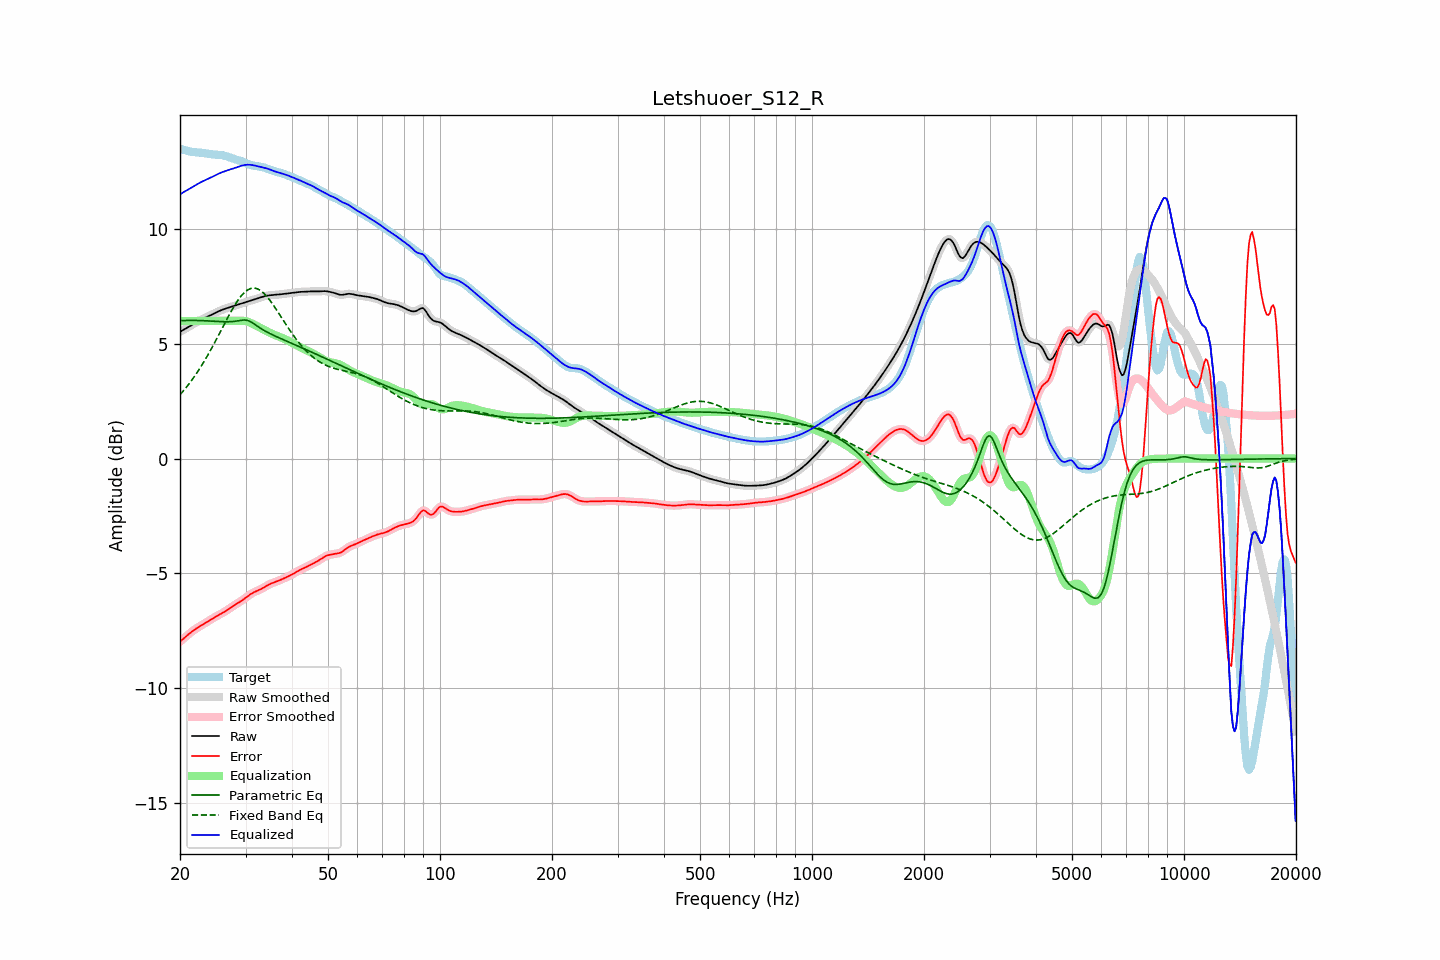

Source data for this figure (header and first rows):
frequency, raw, error, smoothed, error_smoothed, equalization, parametric_eq, fixed_band_eq, equalized_raw, equalized_smoothed, target
20.00, 5.52, -7.98, 5.52, -7.98, 6.00, 6.01, 2.78, 11.52, 11.52, 13.51
20.20, 5.56, -7.92, 5.56, -7.92, 6.00, 6.01, 2.86, 11.56, 11.56, 13.49
20.40, 5.61, -7.86, 5.61, -7.86, 6.00, 6.02, 2.94, 11.61, 11.61, 13.47
20.61, 5.65, -7.80, 5.65, -7.80, 6.00, 6.02, 3.03, 11.65, 11.65, 13.45
20.81, 5.69, -7.74, 5.69, -7.74, 6.00, 6.02, 3.11, 11.69, 11.69, 13.43
21.02, 5.73, -7.68, 5.73, -7.68, 6.00, 6.02, 3.20, 11.73, 11.73, 13.41
21.23, 5.77, -7.62, 5.77, -7.62, 6.00, 6.02, 3.29, 11.77, 11.77, 13.39
21.44, 5.81, -7.57, 5.81, -7.57, 6.00, 6.02, 3.39, 11.81, 11.81, 13.38
21.66, 5.85, -7.52, 5.85, -7.52, 6.00, 6.02, 3.48, 11.85, 11.85, 13.37
21.87, 5.89, -7.47, 5.89, -7.47, 6.00, 6.02, 3.58, 11.89, 11.89, 13.36
22.09, 5.93, -7.42, 5.93, -7.42, 6.00, 6.02, 3.68, 11.93, 11.93, 13.35
22.31, 5.97, -7.37, 5.97, -7.37, 6.00, 6.02, 3.79, 11.97, 11.97, 13.35
22.54, 6.01, -7.33, 6.01, -7.33, 6.00, 6.02, 3.89, 12.01, 12.01, 13.34
22.76, 6.05, -7.29, 6.05, -7.29, 6.00, 6.01, 4.01, 12.05, 12.05, 13.34
22.99, 6.08, -7.24, 6.08, -7.24, 6.00, 6.01, 4.12, 12.08, 12.08, 13.33
23.22, 6.12, -7.20, 6.12, -7.20, 6.00, 6.01, 4.23, 12.12, 12.12, 13.32
23.45, 6.15, -7.16, 6.15, -7.16, 6.00, 6.01, 4.35, 12.15, 12.15, 13.31
23.69, 6.18, -7.12, 6.18, -7.12, 6.00, 6.00, 4.47, 12.18, 12.18, 13.30
23.92, 6.21, -7.07, 6.21, -7.07, 6.00, 6.00, 4.60, 12.21, 12.21, 13.28
24.16, 6.24, -7.03, 6.24, -7.03, 6.00, 5.99, 4.72, 12.24, 12.24, 13.27
24.40, 6.28, -6.99, 6.28, -6.99, 6.00, 5.99, 4.85, 12.28, 12.28, 13.26
24.65, 6.31, -6.94, 6.31, -6.94, 6.00, 5.99, 4.98, 12.31, 12.31, 13.26
24.89, 6.35, -6.90, 6.35, -6.90, 6.00, 5.98, 5.11, 12.35, 12.35, 13.25
25.14, 6.38, -6.86, 6.38, -6.86, 6.00, 5.98, 5.24, 12.38, 12.38, 13.25
25.39, 6.42, -6.82, 6.42, -6.82, 6.00, 5.97, 5.38, 12.42, 12.42, 13.24
25.65, 6.45, -6.79, 6.45, -6.79, 6.00, 5.97, 5.51, 12.45, 12.45, 13.24
25.91, 6.48, -6.75, 6.48, -6.75, 6.00, 5.97, 5.65, 12.48, 12.48, 13.23
26.16, 6.51, -6.71, 6.51, -6.71, 6.00, 5.97, 5.78, 12.51, 12.51, 13.22
26.43, 6.53, -6.67, 6.53, -6.67, 6.00, 5.96, 5.92, 12.53, 12.53, 13.20
26.69, 6.55, -6.62, 6.55, -6.62, 6.00, 5.96, 6.05, 12.55, 12.55, 13.18
26.96, 6.58, -6.58, 6.58, -6.58, 6.00, 5.96, 6.18, 12.58, 12.58, 13.15
27.23, 6.60, -6.53, 6.60, -6.53, 6.00, 5.97, 6.31, 12.60, 12.60, 13.12
27.50, 6.62, -6.48, 6.62, -6.48, 6.00, 5.97, 6.44, 12.62, 12.62, 13.10
27.77, 6.64, -6.43, 6.64, -6.43, 6.00, 5.98, 6.56, 12.64, 12.64, 13.07
28.05, 6.67, -6.38, 6.66, -6.39, 6.00, 5.98, 6.68, 12.67, 12.66, 13.05
28.33, 6.69, -6.34, 6.69, -6.34, 6.00, 5.99, 6.79, 12.69, 12.69, 13.03
28.62, 6.71, -6.30, 6.71, -6.30, 6.00, 6.00, 6.90, 12.71, 12.71, 13.01
28.90, 6.73, -6.26, 6.73, -6.26, 6.01, 6.02, 6.99, 12.74, 12.74, 12.99
29.19, 6.75, -6.21, 6.75, -6.21, 6.01, 6.03, 7.09, 12.76, 12.76, 12.97
29.48, 6.78, -6.17, 6.78, -6.17, 6.01, 6.04, 7.16, 12.78, 12.78, 12.94
29.78, 6.80, -6.12, 6.80, -6.12, 6.00, 6.04, 7.24, 12.80, 12.80, 12.91
30.08, 6.82, -6.06, 6.82, -6.06, 5.99, 6.03, 7.30, 12.81, 12.81, 12.88
30.38, 6.84, -6.01, 6.84, -6.01, 5.97, 6.02, 7.35, 12.81, 12.81, 12.85
30.68, 6.87, -5.96, 6.87, -5.96, 5.94, 6.00, 7.39, 12.81, 12.81, 12.82
30.99, 6.89, -5.91, 6.89, -5.91, 5.91, 5.96, 7.42, 12.81, 12.81, 12.80
31.30, 6.91, -5.87, 6.91, -5.87, 5.88, 5.92, 7.43, 12.80, 12.80, 12.78
31.61, 6.94, -5.83, 6.94, -5.83, 5.85, 5.88, 7.43, 12.78, 12.78, 12.77
31.93, 6.96, -5.80, 6.96, -5.80, 5.81, 5.83, 7.42, 12.77, 12.77, 12.76
32.24, 6.98, -5.77, 6.98, -5.77, 5.77, 5.78, 7.40, 12.75, 12.75, 12.75
32.57, 7.00, -5.74, 7.00, -5.74, 5.73, 5.73, 7.37, 12.73, 12.73, 12.74
32.89, 7.02, -5.71, 7.02, -5.71, 5.70, 5.68, 7.33, 12.72, 12.72, 12.73
33.22, 7.04, -5.67, 7.04, -5.67, 5.66, 5.64, 7.28, 12.71, 12.71, 12.71
33.55, 7.07, -5.63, 7.07, -5.63, 5.63, 5.60, 7.22, 12.69, 12.69, 12.70
33.89, 7.08, -5.59, 7.08, -5.59, 5.59, 5.56, 7.14, 12.67, 12.67, 12.67
34.23, 7.10, -5.55, 7.10, -5.55, 5.55, 5.52, 7.07, 12.65, 12.65, 12.65
34.57, 7.11, -5.51, 7.11, -5.51, 5.51, 5.48, 6.98, 12.63, 12.63, 12.62
34.92, 7.12, -5.47, 7.12, -5.47, 5.48, 5.45, 6.89, 12.60, 12.60, 12.59
35.27, 7.13, -5.44, 7.13, -5.44, 5.45, 5.41, 6.80, 12.57, 12.57, 12.57
35.62, 7.13, -5.41, 7.13, -5.41, 5.42, 5.38, 6.70, 12.55, 12.55, 12.54
35.97, 7.14, -5.39, 7.14, -5.39, 5.39, 5.35, 6.59, 12.52, 12.52, 12.52
... 635 more rows
